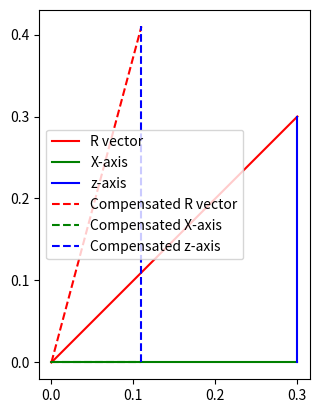

Write the Python code that produced this figure.
import matplotlib.pyplot as plt
import numpy as np

# R = sqrt(x^2 + y^2)
# angle of R with x-axis = theta = atan(y/x)
# theta = atan(y/x)
x = 0.3
z = 0.3
theta = np.arctan2(z, x)
theta = np.rad2deg(theta)
R = np.sqrt(x**2 + z**2)
# print(f"R = {R}, theta = {theta}")

pitch = -30  # pitch in degrees
compensated_x = R * np.cos(np.deg2rad(theta - pitch))
compensated_z = R * np.sin(np.deg2rad(theta - pitch))

print(f"Original x = {x}, Original z = {z} R = {R} theta = {theta}")
print(f"Pitch = {pitch}")
print(f"Compensated x = {compensated_x}, Compensated z = {compensated_z} R = {np.sqrt(compensated_x**2 + compensated_z**2)} theta = {np.rad2deg(np.arctan2(compensated_z, compensated_x))}")


# Plotting R with degree theta drawn
fig, ax = plt.subplots()
ax.plot([0, x], [0, z], 'r-', label='R vector')
ax.plot([0, x], [0, 0], 'g-', label='X-axis')
ax.plot([x, x], [0, z], 'b-', label='z-axis')
ax.set_aspect('equal')

# Plotting compensated R with degree theta + pitch drawn
ax.plot([0, compensated_x], [0, compensated_z], 'r--', label='Compensated R vector')
ax.plot([0, compensated_x], [0, 0], 'g--', label='Compensated X-axis')
ax.plot([compensated_x, compensated_x], [0, compensated_z], 'b--', label='Compensated z-axis')


plt.legend()
plt.show()
